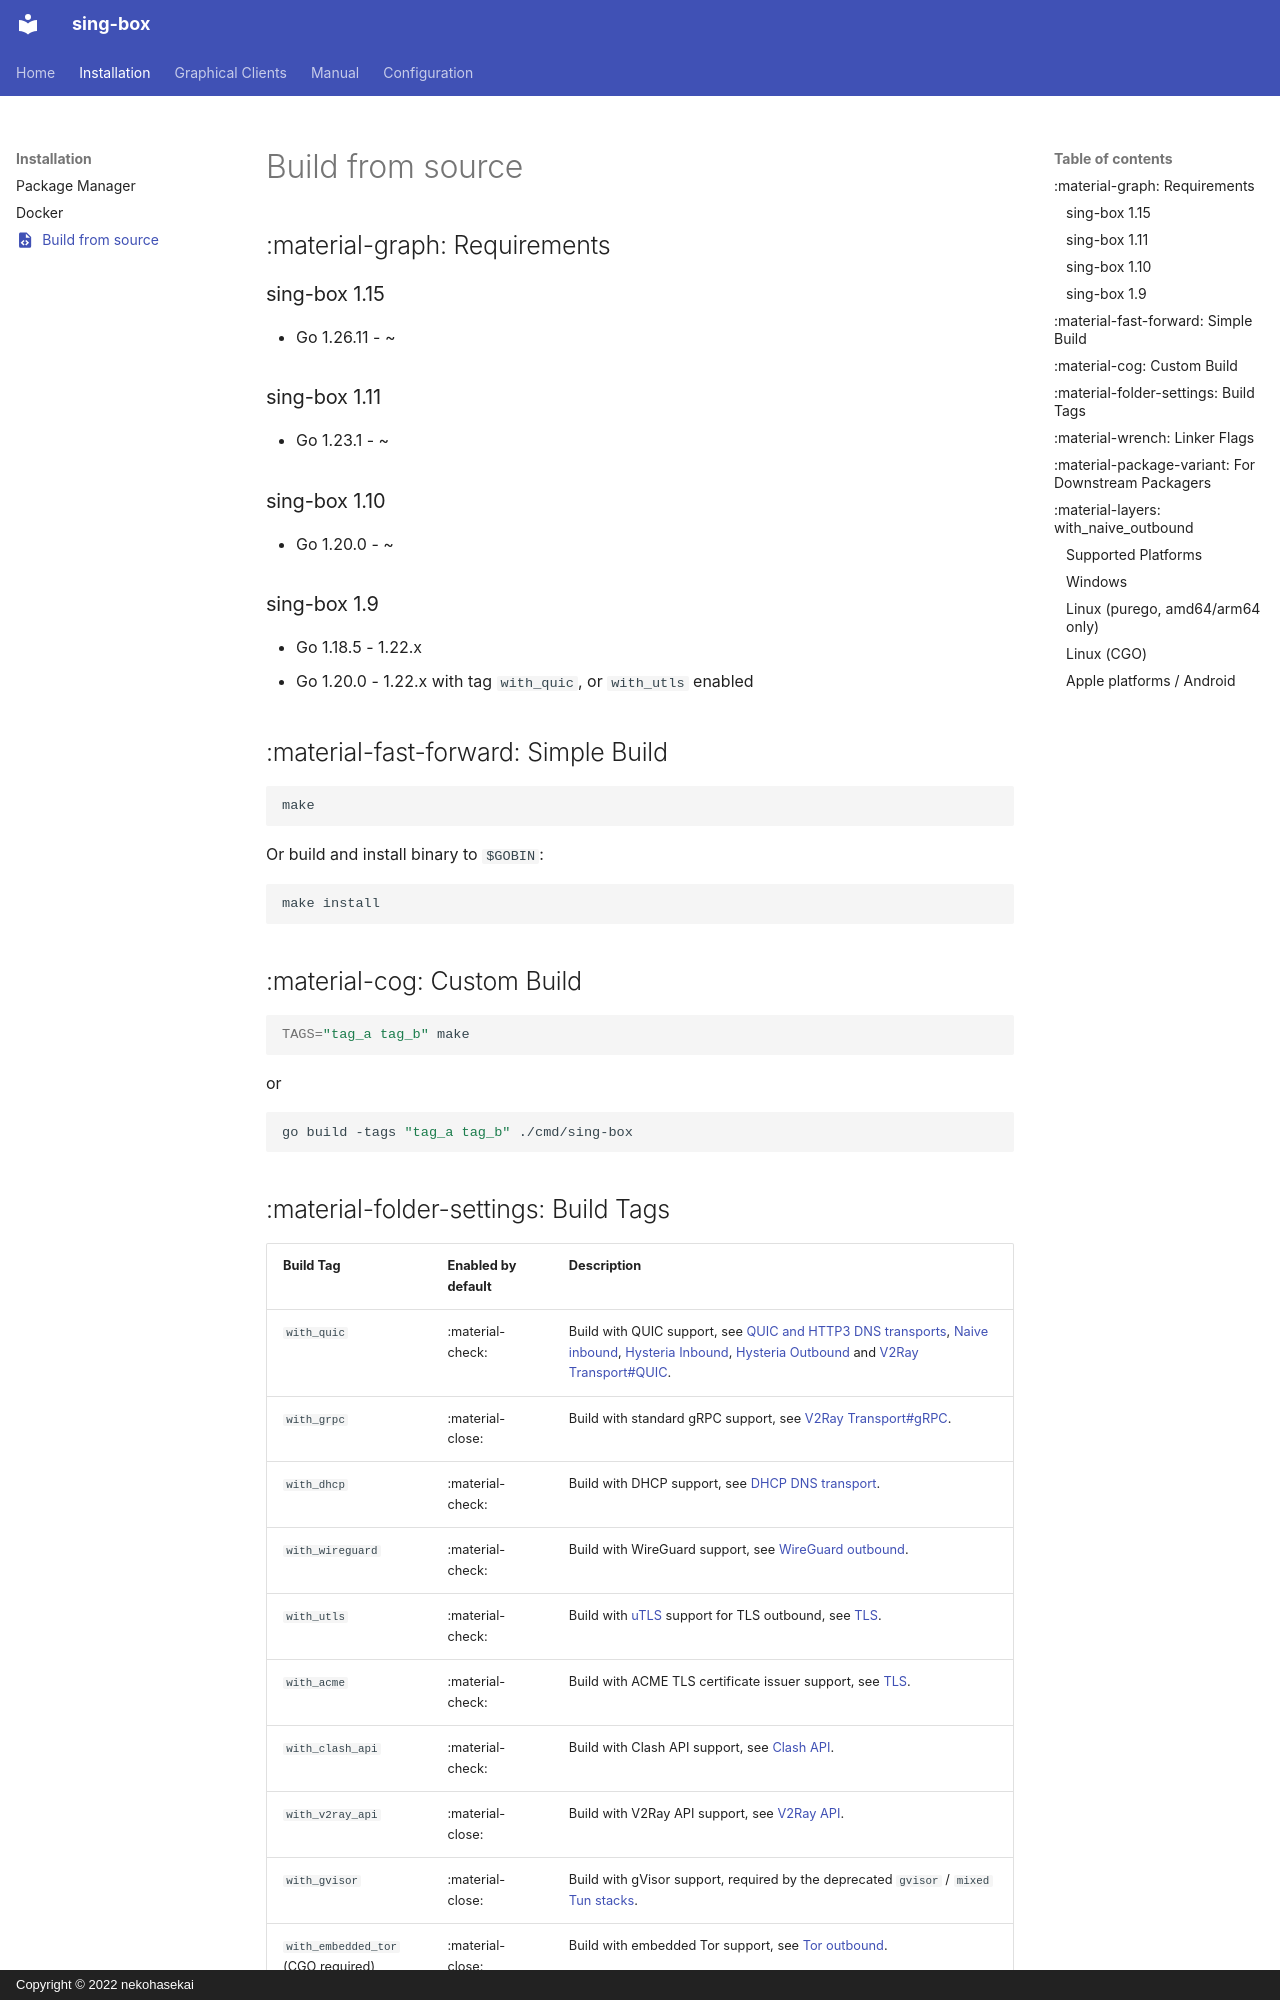

repository: SagerNet/sing-box · page: installation/build-from-source/index.html · generator: mkdocs · copyright: Copyright © 2022 nekohasekai

---
icon: material/file-code
---

# Build from source

## :material-graph: Requirements

### sing-box 1.15

* Go 1.26.11 - ~

### sing-box 1.11

* Go 1.23.1 - ~

### sing-box 1.10

* Go 1.20.0 - ~

### sing-box 1.9

* Go 1.18.5 - 1.22.x
* Go 1.20.0 - 1.22.x with tag `with_quic`, or `with_utls` enabled

## :material-fast-forward: Simple Build

```bash
make
```

Or build and install binary to `$GOBIN`:

```bash
make install
```

## :material-cog: Custom Build

```bash
TAGS="tag_a tag_b" make
```

or

```bash
go build -tags "tag_a tag_b" ./cmd/sing-box
```
